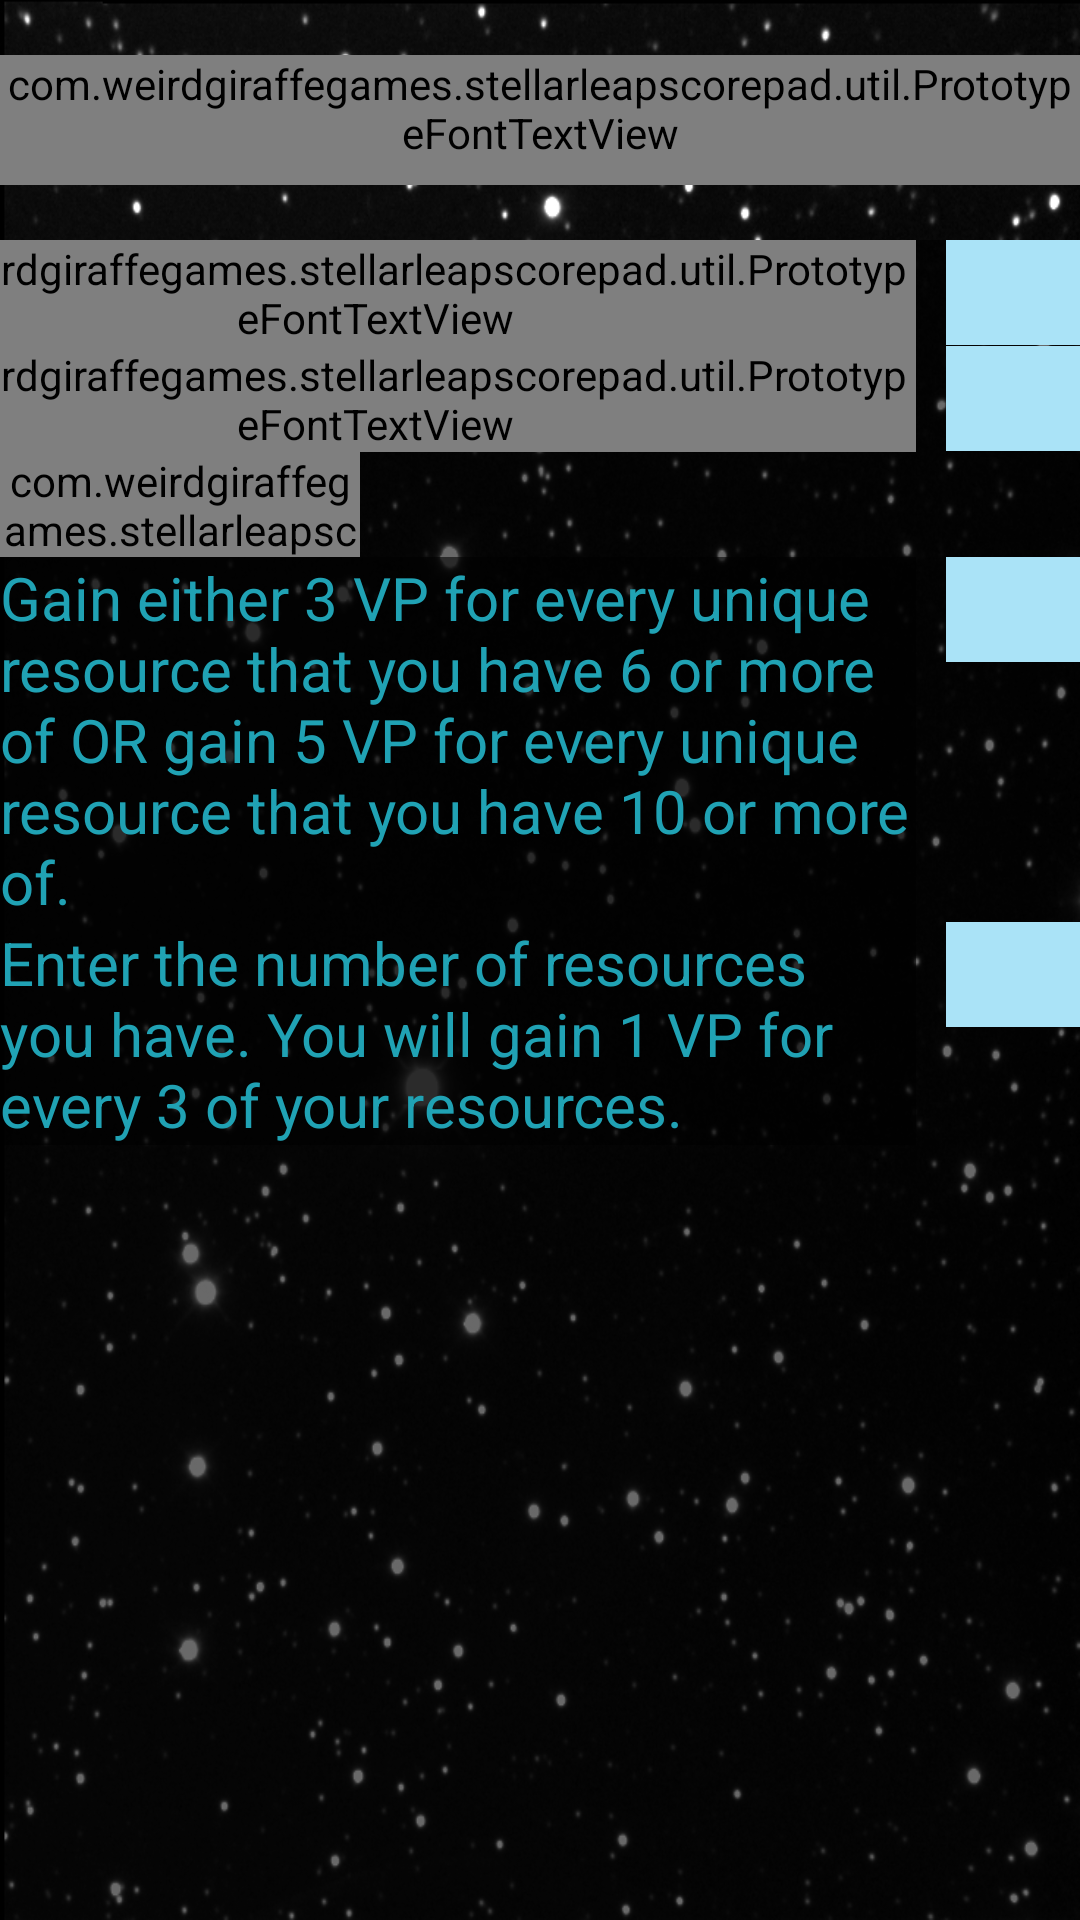

Write the Android layout XML for this screen, with the resource values it uses.
<!-- AndroidManifest.xml: application theme AppTheme -->
<!-- res/layout/tuskadon_points_layout.xml -->
<?xml version="1.0" encoding="utf-8"?>
<LinearLayout xmlns:android="http://schemas.android.com/apk/res/android"
    xmlns:tools="http://schemas.android.com/tools"
    android:layout_width="match_parent"
    android:layout_height="match_parent"
    android:background="@drawable/star_background_temp_vertical"
    android:orientation="vertical">

    <LinearLayout
        android:layout_width="wrap_content"
        android:layout_height="80dp"
        android:gravity="center"
        android:layout_gravity="center_horizontal"
        android:orientation="horizontal"
        android:paddingBottom="@dimen/standarMargin"
        android:paddingTop="@dimen/standarMargin">

        <ImageView
            android:layout_width="@dimen/inputPointHeaderIconSide"
            android:layout_height="match_parent"
            android:layout_gravity="center_vertical"
            android:src="@drawable/tuskadon_icon" />

        <com.weirdgiraffegames.stellarleapscorepad.util.PrototypeFontTextView
            android:layout_width="wrap_content"
            android:layout_height="wrap_content"
            android:layout_gravity="center_vertical"
            android:paddingBottom="@dimen/smallMargin"
            android:background="@color/semi_transparent_black"
            android:text="@string/tuskadon_points"
            android:textColor="@color/tuskadon"
            android:textSize="@dimen/headerTextSize"
            android:textStyle="bold" />
    </LinearLayout>

<LinearLayout
    android:layout_width="match_parent"
    android:layout_height="match_parent"
    android:paddingRight="@dimen/standarMargin"
    android:background="@color/semi_transparent_black"
    android:orientation="vertical">
    <LinearLayout
        android:layout_width="match_parent"
        android:layout_height="wrap_content"
        android:orientation="horizontal"
        android:layout_marginTop="@dimen/standarMargin"
        android:gravity="right">

        <com.weirdgiraffegames.stellarleapscorepad.util.PrototypeFontTextView
            style="@style/InputPointsText"
            android:layout_width="wrap_content"
            android:layout_height="wrap_content"
            android:text="@string/missions"
            android:textSize="25sp"
            android:textStyle="bold" />

        <ImageView
            android:layout_width="wrap_content"
            android:layout_height="wrap_content"
            android:background="@drawable/ic_keyboard_arrow_right_white_36dp" />

        <EditText
            android:id="@+id/tuskadon_mission_points_et"
            style="@style/InputPointsEditText" />
    </LinearLayout>

    <LinearLayout
        android:layout_width="match_parent"
        android:layout_height="wrap_content"
        android:layout_marginTop="@dimen/standarMargin"
        android:gravity="right"
        android:orientation="horizontal">

        <com.weirdgiraffegames.stellarleapscorepad.util.PrototypeFontTextView
            style="@style/InputPointsText"
            android:layout_width="wrap_content"
            android:layout_height="wrap_content"
            android:gravity="right"
            android:text="@string/player_board"
            android:textSize="25sp"
            android:textStyle="bold" />

        <ImageView
            android:layout_width="wrap_content"
            android:layout_height="wrap_content"
            android:layout_gravity="center_vertical"
            android:background="@drawable/ic_keyboard_arrow_right_white_36dp" />

        <EditText
            android:id="@+id/tuskadon_player_board_points_et"
            style="@style/InputPointsEditText" />

    </LinearLayout>

    <LinearLayout
        android:id="@+id/trait_layout"
        android:layout_width="match_parent"
        android:layout_height="match_parent"
        android:layout_marginLeft="@dimen/standarMargin"
        android:layout_marginTop="@dimen/standarMargin"
        android:orientation="vertical">
    <LinearLayout
        android:layout_width="match_parent"
        android:layout_height="@dimen/inputCellHeight"
        android:gravity="right"
        android:orientation="horizontal">

        <com.weirdgiraffegames.stellarleapscorepad.util.PrototypeFontTextView
            style="@style/InputPointsText"
            android:id="@+id/select_trait_tv"
            android:layout_toLeftOf="@+id/select_trait_arrow"
            android:layout_width="120dp"
            android:layout_height="wrap_content"
            android:text="@string/select_trait"
            android:textSize="22sp"
            android:textStyle="bold" />

        <ImageView
            android:layout_toLeftOf="@+id/tuskadon_trait_spinner"
            android:id="@+id/select_trait_arrow"
            android:layout_width="wrap_content"
            android:layout_height="wrap_content"
            android:layout_gravity="center_vertical"
            android:background="@drawable/ic_keyboard_arrow_right_white_36dp" />

        <Spinner
            android:id="@+id/tuskadon_trait_spinner"
            android:layout_alignParentRight="true"
            android:layout_marginLeft="@dimen/standarMargin"
            android:layout_width="match_parent"
            android:layout_height="wrap_content"
            android:background="@color/dark_gray"
            android:textSize="22sp"
            android:autofillHints="@string/select_trait" />
    </LinearLayout>



        <RelativeLayout
            android:layout_width="wrap_content"
            android:layout_height="wrap_content"
            android:layout_marginTop="@dimen/standarMargin"
            android:orientation="horizontal">

            <TextView
                android:id="@+id/tuskadon_trait_points_instructions_tv"
                style="@style/InputPointsText"
                android:layout_width="match_parent"
                android:layout_height="wrap_content"
                android:textSize="20sp"
                android:background="@color/semi_transparent_black"
                android:layout_toLeftOf="@+id/trait_arrow_image"
                android:text="@string/sample_trait_instructions" />

            <ImageView
                android:id="@+id/trait_arrow_image"
                android:layout_width="wrap_content"
                android:layout_height="wrap_content"
                android:layout_gravity="center_vertical"
                android:layout_toLeftOf="@+id/tuskadon_trait_points_et"
                android:background="@drawable/ic_keyboard_arrow_right_white_36dp" />

            <EditText
                android:id="@+id/tuskadon_trait_points_et"
                style="@style/InputPointsEditText" />
        </RelativeLayout>

        <RelativeLayout
            android:layout_width="wrap_content"
            android:layout_height="wrap_content"
            android:layout_marginTop="@dimen/standarMargin"
            android:orientation="horizontal">

            <TextView
                android:id="@+id/tuskadon_resource_points_instructions_tv"
                style="@style/InputPointsText"
                android:layout_width="match_parent"
                android:layout_height="wrap_content"
                android:textSize="20sp"
                android:background="@color/semi_transparent_black"
                android:layout_toLeftOf="@id/resource_arrow_image"
                android:text="@string/every_three_resources" />

            <ImageView
                android:id="@+id/resource_arrow_image"
                android:layout_width="wrap_content"
                android:layout_height="wrap_content"
                android:layout_gravity="center_vertical"
                android:layout_toLeftOf="@id/tuskadon_resource_points_et"
                android:background="@drawable/ic_keyboard_arrow_right_white_36dp" />

            <EditText
                android:id="@+id/tuskadon_resource_points_et"
                style="@style/InputPointsEditText" />
        </RelativeLayout>
    </LinearLayout>
</LinearLayout>
</LinearLayout>
<!-- resources referenced by this layout -->
<resources>
  <color name="dark_gray">#3c403e</color>
  <color name="semi_transparent_black">#96000000</color>
  <color name="tuskadon">#BF1F51</color>
  <dimen name="inputCellHeight">35dp</dimen>
  <dimen name="smallMargin">8dp</dimen>
  <!-- drawable star_background_temp_vertical: png bitmap (drawable, 399719 bytes) -->
  <!-- drawable tuskadon_icon: png bitmap (drawable, 62482 bytes) -->
  <string name="every_three_resources">Enter the number of resources you have. You will gain 1 VP for every 3 of your resources.</string>
  <string name="missions">Missions</string>
  <string name="player_board">Player Board</string>
  <string name="sample_trait_instructions">Gain either 3 VP for every unique resource that you have 6 or more of OR gain 5 VP for every unique resource that you have 10 or more of.</string>
  <string name="select_trait">Select Trait:</string>
  <string name="tuskadon_points">Tuskadon Points</string>
  <style name="InputPointsEditText" parent="@android:style/Widget.Holo.EditText">
          <item name="android:imeOptions">flagNoExtractUi</item>
          <item name="android:layout_alignParentRight">true</item>
          <item name="android:paddingLeft">5dp</item>
          <item name="android:layout_marginLeft">10dp</item>
          <item name="android:inputType">number</item>
          <item name="android:layout_width">@dimen/inputCellWidth</item>
          <item name="android:layout_height">@dimen/inputCellHeight</item>
          <item name="android:layout_gravity">center_vertical</item>
          <item name="android:textColor">@color/nebula_dark_blue</item>
          <item name="android:background">@color/nebula_very_light_blue</item>
      </style>
  <style name="InputPointsText" parent="@android:style/TextAppearance.Medium">
          <item name="android:textColor">@color/text_blue</item>
      </style>
  <style name="AppTheme" parent="Theme.AppCompat.Light.NoActionBar">
          
          <item name="colorPrimary">@color/colorPrimary</item>
          <item name="colorPrimaryDark">@color/colorPrimaryDark</item>
          <item name="colorAccent">@color/colorAccent</item>
      </style>
  <dimen name="inputCellWidth">45dp</dimen>
  <color name="nebula_dark_blue">#252AFB</color>
  <color name="nebula_very_light_blue">#aae3f7</color>
  <color name="text_blue">#20A2B4</color>
  <color name="colorPrimary">#20A2B4</color>
  <color name="colorPrimaryDark">#0a353b</color>
  <color name="colorAccent">#0f1163</color>
</resources>
